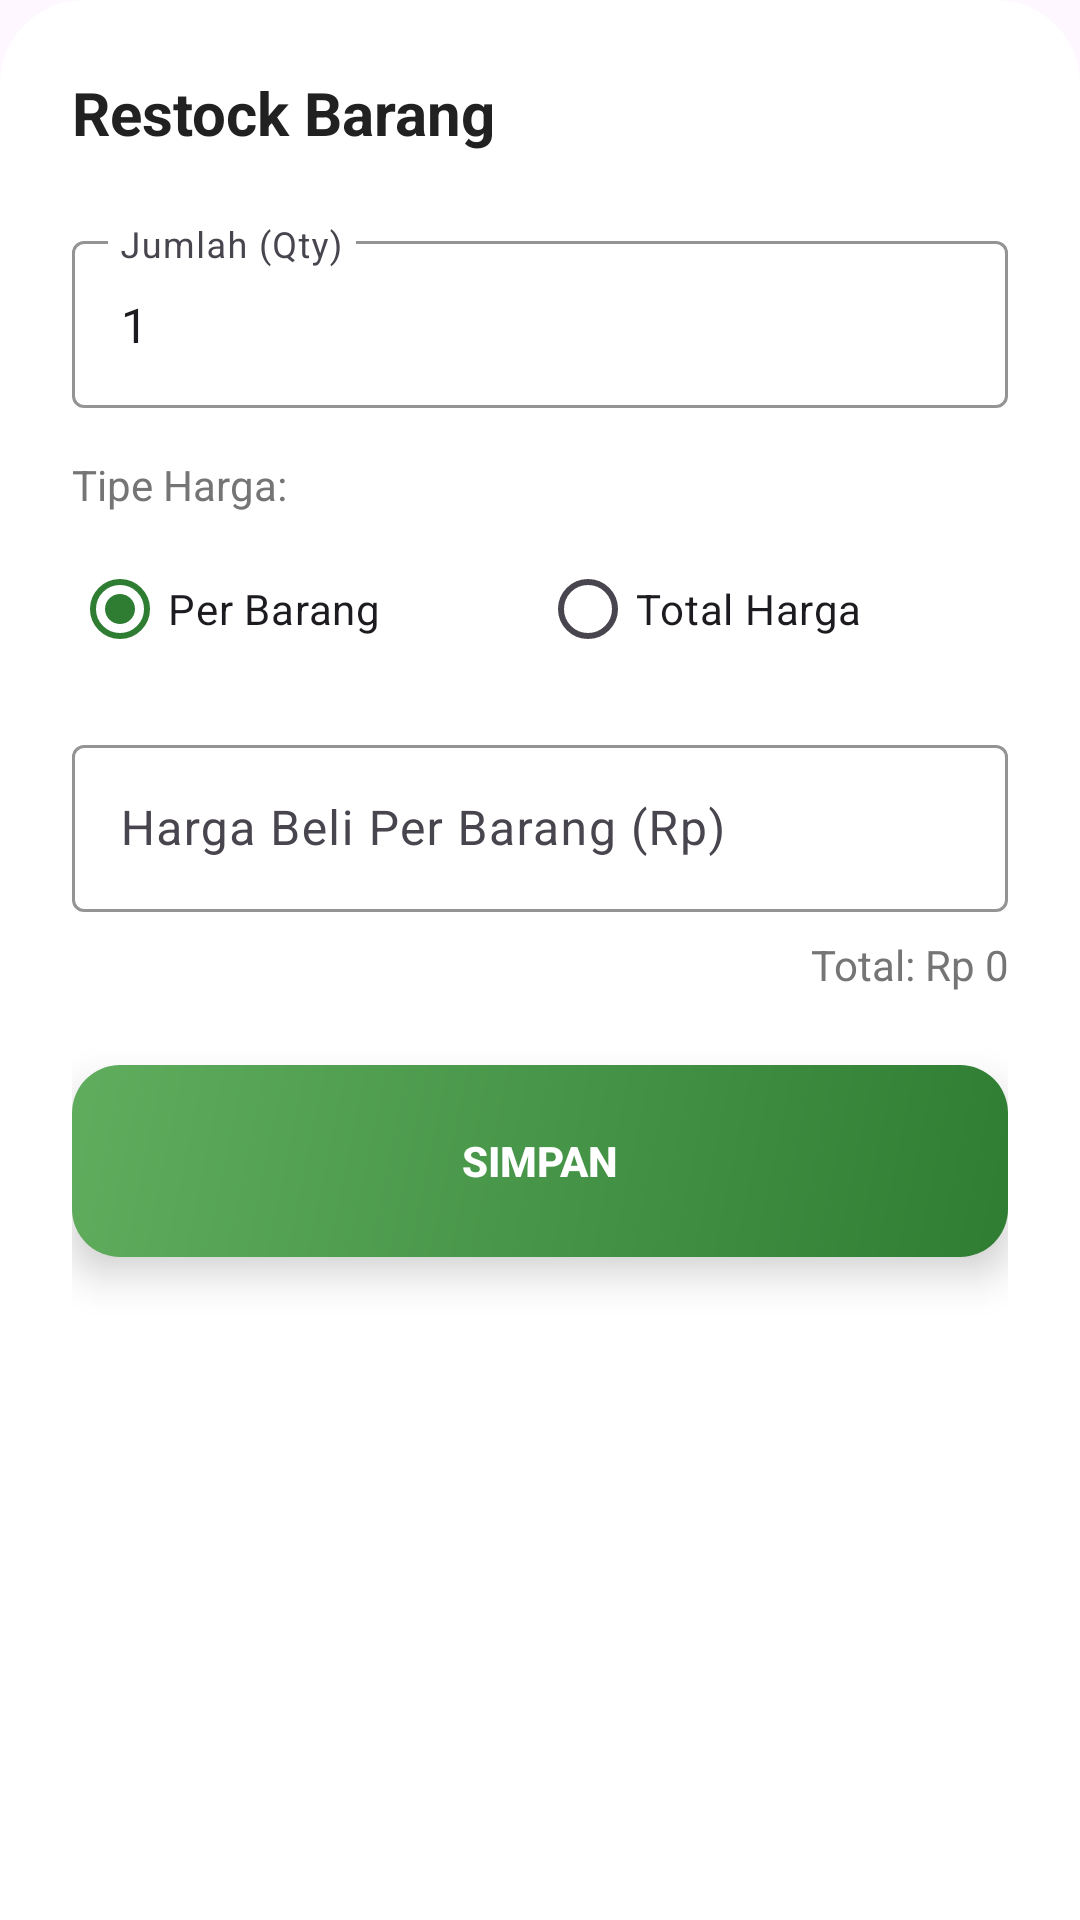

Android layout source for this screen:
<!-- AndroidManifest.xml: application theme Theme.WarungKu -->
<!-- res/layout/layout_bottom_sheet_restock.xml -->
<?xml version="1.0" encoding="utf-8"?>
<LinearLayout xmlns:android="http://schemas.android.com/apk/res/android"
    xmlns:app="http://schemas.android.com/apk/res-auto"
    android:layout_width="match_parent"
    android:layout_height="wrap_content"
    android:orientation="vertical"
    android:padding="24dp"
    android:background="@drawable/bg_bottom_sheet">

    <TextView
        android:id="@+id/tvRestockProductName"
        android:layout_width="match_parent"
        android:layout_height="wrap_content"
        android:text="Restock Barang"
        android:textSize="20sp"
        android:textStyle="bold"
        android:textColor="@color/text_primary"
        android:layout_marginBottom="24dp"/>

    <com.google.android.material.textfield.TextInputLayout
        android:layout_width="match_parent"
        android:layout_height="wrap_content"
        android:hint="Jumlah (Qty)"
        android:layout_marginBottom="16dp"
        app:boxStrokeColor="@color/primary">
        <com.google.android.material.textfield.TextInputEditText
            android:id="@+id/etRestockQuantity"
            android:layout_width="match_parent"
            android:layout_height="wrap_content"
            android:inputType="number"
            android:text="1"/>
    </com.google.android.material.textfield.TextInputLayout>

    <TextView
        android:layout_width="wrap_content"
        android:layout_height="wrap_content"
        android:text="Tipe Harga:"
        android:textSize="14sp"
        android:textColor="#757575"
        android:layout_marginBottom="8dp"/>

    <RadioGroup
        android:id="@+id/rgPriceType"
        android:layout_width="match_parent"
        android:layout_height="wrap_content"
        android:orientation="horizontal"
        android:layout_marginBottom="16dp">
        <RadioButton
            android:id="@+id/rbPerItem"
            android:layout_width="0dp"
            android:layout_height="wrap_content"
            android:layout_weight="1"
            android:text="Per Barang"
            android:checked="true"/>
        <RadioButton
            android:id="@+id/rbTotal"
            android:layout_width="0dp"
            android:layout_height="wrap_content"
            android:layout_weight="1"
            android:text="Total Harga"/>
    </RadioGroup>

    <com.google.android.material.textfield.TextInputLayout
        android:id="@+id/tilBuyPrice"
        android:layout_width="match_parent"
        android:layout_height="wrap_content"
        android:hint="Harga Beli Per Barang (Rp)"
        android:layout_marginBottom="8dp"
        app:boxStrokeColor="#2E7D32"
        app:prefixText="Rp ">
        <com.google.android.material.textfield.TextInputEditText
            android:id="@+id/etRestockBuyPrice"
            android:layout_width="match_parent"
            android:layout_height="wrap_content"
            android:inputType="numberDecimal"/>
    </com.google.android.material.textfield.TextInputLayout>

    <TextView
        android:id="@+id/tvTotalPrice"
        android:layout_width="match_parent"
        android:layout_height="wrap_content"
        android:text="Total: Rp 0"
        android:textSize="14sp"
        android:textColor="#757575"
        android:textAlignment="textEnd"
        android:layout_marginBottom="24dp"/>

    <Button
        android:id="@+id/btnRestockSave"
        android:layout_width="match_parent"
        android:layout_height="64dp"
        android:text="SIMPAN"
        android:textSize="14sp"
        android:textStyle="bold"
        android:background="@drawable/bg_button_primary_gradient"
        android:textColor="@android:color/white"
        android:elevation="8dp"
        android:stateListAnimator="@null"/>

</LinearLayout>
<!-- resources referenced by this layout -->
<resources>
  <color name="primary">#2E7D32</color>
  <color name="text_primary">#212121</color>
  <!-- drawable bg_bottom_sheet (drawable) -->
  <?xml version="1.0" encoding="utf-8"?>
  <shape xmlns:android="http://schemas.android.com/apk/res/android">
      <solid android:color="@color/background"/>
      <corners
          android:topLeftRadius="28dp"
          android:topRightRadius="28dp"/>
  </shape>
  <!-- drawable bg_button_primary_gradient (drawable) -->
  <?xml version="1.0" encoding="utf-8"?>
  <shape xmlns:android="http://schemas.android.com/apk/res/android"
      android:shape="rectangle">
      <gradient
          android:startColor="@color/primary"
          android:endColor="@color/primary_light"
          android:angle="135" />
      <corners android:radius="16dp" />
  </shape>
  <style name="Theme.WarungKu" parent="Theme.Material3.DayNight.NoActionBar">
          
          <item name="colorPrimary">@color/primary</item>
          
          <item name="colorSecondary">@color/accent</item>
          
          <item name="android:statusBarColor">@color/primary_dark</item>
          
      </style>
  <color name="background">#FFFFFF</color>
  <color name="primary_light">#60AD5E</color>
  <color name="accent">#64B5F6</color>
  <color name="primary_dark">#1B5E20</color>
</resources>
